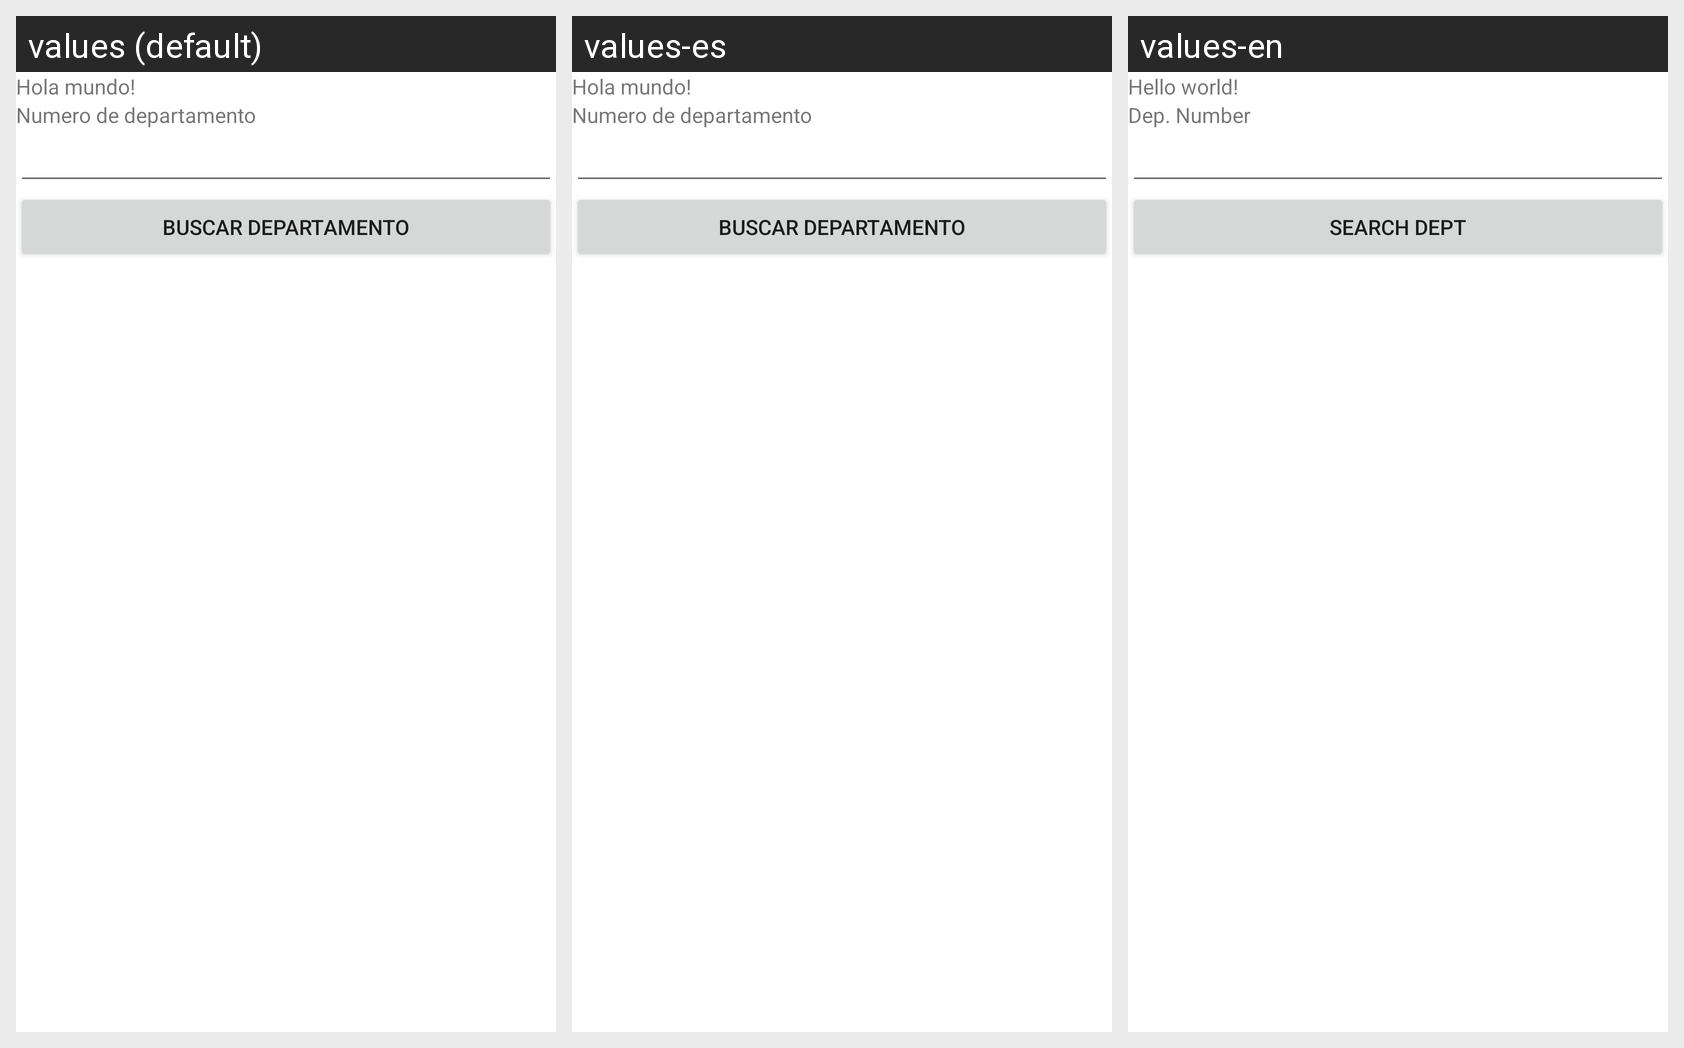

Here is an Android app screen in its default locale and in the app's own translations. Write out the translated-string differences for the strings that appear on this screen.
Android screen res/layout/activity_main.xml rendered under 3 locales, left to right: values (default), values-es, values-en. Device: Nexus 5 (rendered at 1080×1920; each locale shown at half size, 540×960, under a caption strip naming it); theme Theme.SanzPansAntonio_ExamenPractico.
Strings drawn on this screen, with the default value and each locale's value (text and hints the layout hard-codes, and strings that could not be matched under every locale, appear in the picture but are not listed):

hello_world
  values: Hola mundo!
  values-es: Hola mundo!
  values-en: Hello world!

dept_no
  values: Numero de departamento
  values-es: Numero de departamento
  values-en: Dep. Number

search_dept
  values: Buscar departamento
  values-es: Buscar departamento
  values-en: Search Dept
